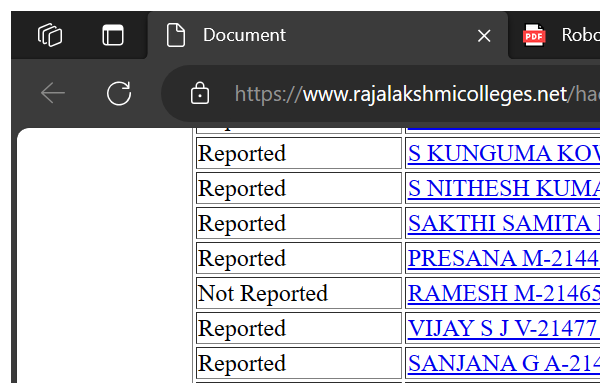
Task: Robotic Enterprise Framework
Workflow: CloseAllApplications

Step 1: Attach Browser - Opened TNEA Website in window 'Document' (msedge.exe)

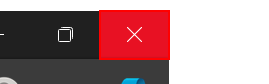
Step 2: click on the push button 'Close' in window 'Document and 2 more pages - Personal - Microsoft Edge' (msedge.exe)